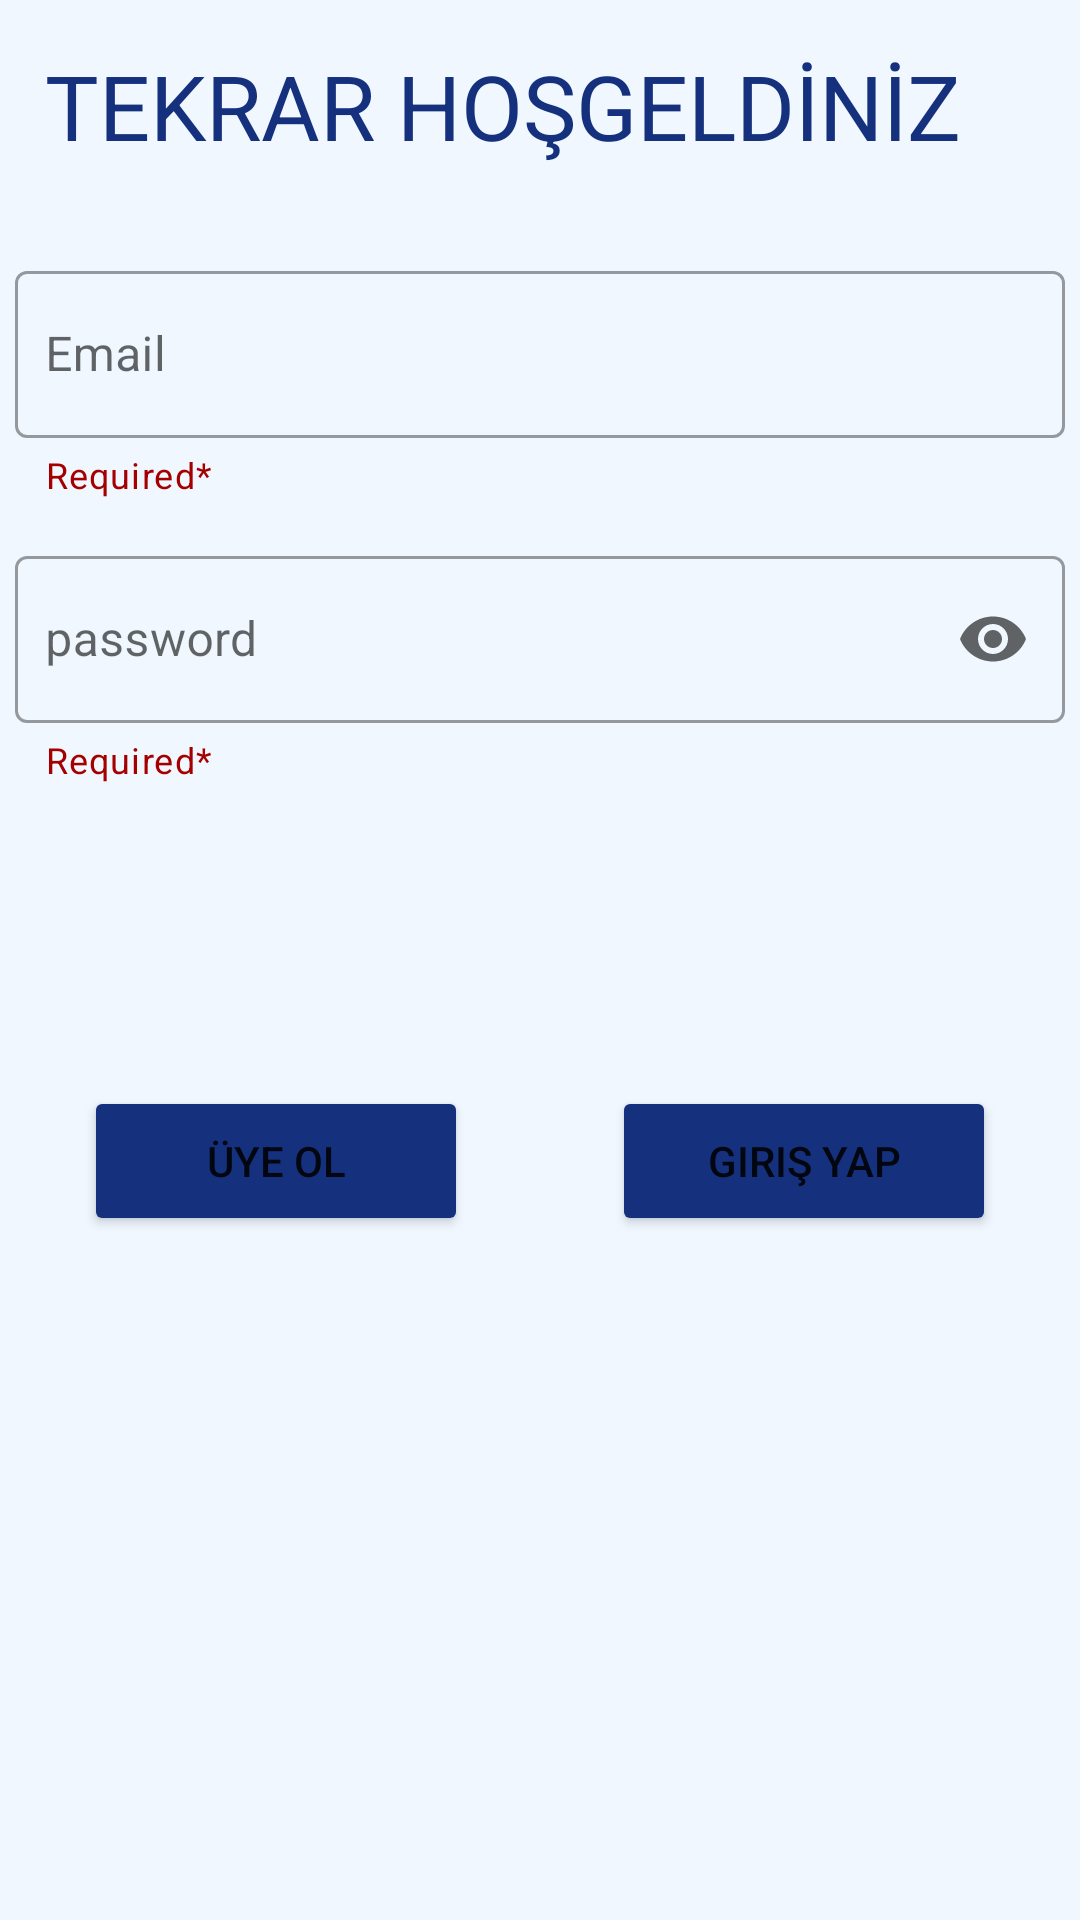

The Android layout XML behind this screen, and the referenced resources:
<!-- AndroidManifest.xml: application theme Theme.OnlineLabTeacherMobile -->
<!-- res/layout/activity_login.xml -->
<?xml version="1.0" encoding="utf-8"?>
<androidx.constraintlayout.widget.ConstraintLayout xmlns:android="http://schemas.android.com/apk/res/android"
    xmlns:app="http://schemas.android.com/apk/res-auto"
    xmlns:tools="http://schemas.android.com/tools"
    android:layout_width="match_parent"
    android:layout_height="match_parent"
    android:background="@color/activity_background"
    tools:context=".LoginActivity">

    <TextView
        android:layout_width="wrap_content"
        android:layout_height="wrap_content"
        android:text="TEKRAR HOŞGELDİNİZ"
        android:textSize="30sp"
        android:layout_marginStart="15dp"
        android:layout_marginTop="15dp"
        android:textColor="@color/text_label"
        app:layout_constraintStart_toStartOf="parent"
        app:layout_constraintTop_toTopOf="parent" />

    <com.google.android.material.textfield.TextInputLayout
        android:id="@+id/emailInputLayout"
        style="@style/Widget.MaterialComponents.TextInputLayout.OutlinedBox"
        android:layout_width="350dp"
        android:layout_height="wrap_content"
        android:layout_marginStart="28dp"
        android:layout_marginTop="85dp"
        android:layout_marginEnd="28dp"
        app:endIconMode="clear_text"
        app:helperText="Required*"
        app:helperTextTextColor="#A50000"
        app:layout_constraintEnd_toEndOf="parent"
        app:layout_constraintStart_toStartOf="parent"
        app:layout_constraintTop_toTopOf="parent"
        app:startIconDrawable="@drawable/round_email">

        <EditText
            android:id="@+id/emailEditText"
            android:layout_width="match_parent"
            android:layout_height="wrap_content"
            android:layout_marginTop="108dp"
            android:drawableStart="@drawable/round_email"
            android:drawablePadding="10dp"
            android:ems="10"
            android:hint="Email"
            android:inputType="textPersonName"
            android:paddingStart="10dp"
            app:layout_constraintEnd_toEndOf="parent"
            app:layout_constraintStart_toStartOf="parent"
            app:layout_constraintTop_toTopOf="parent"
            tools:ignore="SpeakableTextPresentCheck" />

    </com.google.android.material.textfield.TextInputLayout>


    <com.google.android.material.textfield.TextInputLayout
        android:id="@+id/passwordInputLayout"
        style="@style/Widget.MaterialComponents.TextInputLayout.OutlinedBox"
        android:layout_width="350dp"
        android:layout_height="wrap_content"
        android:layout_marginStart="28dp"
        android:layout_marginTop="180dp"
        android:layout_marginEnd="28dp"
        app:endIconMode="password_toggle"
        app:helperText="Required*"
        app:helperTextTextColor="#A50000"
        app:layout_constraintEnd_toEndOf="parent"
        app:layout_constraintStart_toStartOf="parent"
        app:layout_constraintTop_toTopOf="parent"
        app:startIconDrawable="@drawable/round_lock">

        <EditText
            android:id="@+id/passwordEditText"
            android:layout_width="match_parent"
            android:layout_height="wrap_content"
            android:layout_marginTop="184dp"
            android:drawableStart="@drawable/round_lock"
            android:drawablePadding="10dp"
            android:ems="10"
            android:hint="password"
            android:inputType="textPassword"
            android:paddingStart="10dp"
            app:layout_constraintEnd_toEndOf="parent"
            app:layout_constraintStart_toStartOf="parent"
            app:layout_constraintTop_toTopOf="parent"
            tools:ignore="SpeakableTextPresentCheck" />

    </com.google.android.material.textfield.TextInputLayout>

    <Button
        android:id="@+id/loginButton"
        android:layout_width="128dp"
        android:layout_height="50dp"
        android:layout_marginEnd="28dp"
        android:layout_marginBottom="228dp"
        android:backgroundTint="@color/button_color"
        android:onClick="login"
        android:text="Giriş Yap"
        app:layout_constraintBottom_toBottomOf="parent"
        app:layout_constraintEnd_toEndOf="parent" />

    <Button
        android:id="@+id/registerButton"
        android:layout_width="128dp"
        android:layout_height="50dp"
        android:layout_marginStart="28dp"
        android:layout_marginBottom="228dp"
        android:backgroundTint="@color/button_color"
        android:onClick="register"
        android:text="Üye Ol"
        app:layout_constraintBottom_toBottomOf="parent"
        app:layout_constraintStart_toStartOf="parent" />

</androidx.constraintlayout.widget.ConstraintLayout>
<!-- resources referenced by this layout -->
<resources>
  <color name="activity_background">#F0F7FF</color>
  <color name="button_color">#15317E</color>
  <color name="text_label">#15317E</color>
  <style name="Theme.OnlineLabTeacherMobile" parent="Theme.MaterialComponents.DayNight.DarkActionBar">
          
          <item name="colorPrimary">@color/purple_500</item>
          <item name="colorPrimaryVariant">@color/purple_700</item>
          <item name="colorOnPrimary">@color/white</item>
          
          <item name="colorSecondary">@color/teal_200</item>
          <item name="colorSecondaryVariant">@color/teal_700</item>
          <item name="colorOnSecondary">@color/black</item>
          
          <item name="android:statusBarColor" tools:targetApi="l">?attr/colorPrimaryVariant</item>
          
      </style>
  <color name="purple_500">#FF6200EE</color>
  <color name="purple_700">#FF3700B3</color>
  <color name="white">#FFFFFFFF</color>
  <color name="teal_200">#FF03DAC5</color>
  <color name="teal_700">#FF018786</color>
  <color name="black">#FF000000</color>
</resources>
